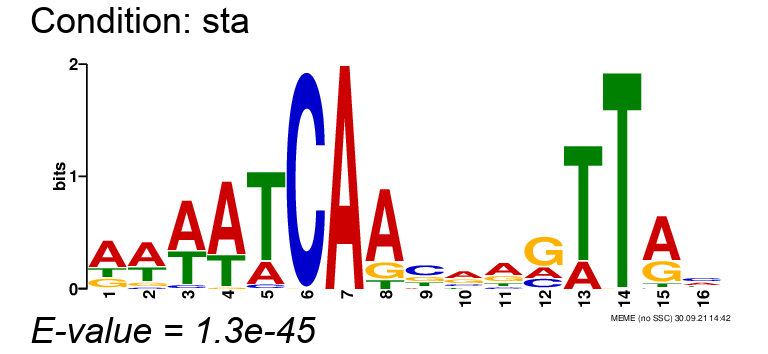

Values plotted in this chart, from the file beside it:
, position-1, position-2, position-3, position-4, position-5, position-6, position-7, position-8, position-9, position-10, position-11, position-12, position-13, position-14, position-15, position-16
A, 0.562, 0.5289, 0.5702, 0.6777, 0.1983, 0.0, 1.0, 0.7273, 0.09091, 0.438, 0.4959, 0.2231, 0.1983, 0.0, 0.6116, 0.314
C, 0.03306, 0.05785, 0.04959, 0.0, 0.04132, 0.9917, 0.0, 0.0, 0.4711, 0.1653, 0.1074, 0.1818, 0.0, 0.0, 0.02479, 0.3636
G, 0.1983, 0.09917, 0.0, 0.02479, 0.0, 0.008264, 0.0, 0.1736, 0.2314, 0.2727, 0.2397, 0.5702, 0.0, 0.008264, 0.2975, 0.1322
T, 0.2066, 0.314, 0.3802, 0.2975, 0.7603, 0.0, 0.0, 0.09917, 0.2066, 0.124, 0.157, 0.02479, 0.8017, 0.9917, 0.06612, 0.1901
